Dataset: Dataset_crop (GitHub, tapan0p/Brain-Tumor-Classification). Classes: glioma, meningioma, no tumor, pituitary tumor.

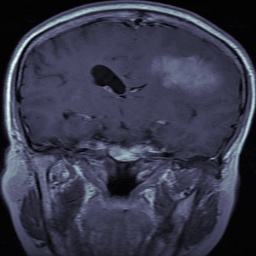
Label: meningioma

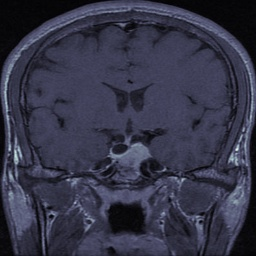
Label: pituitary tumor

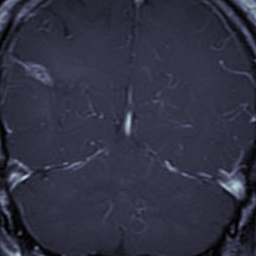
Label: glioma

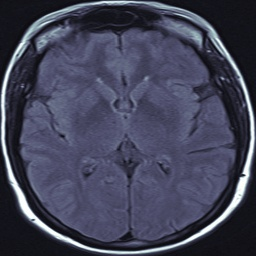
Label: no tumor

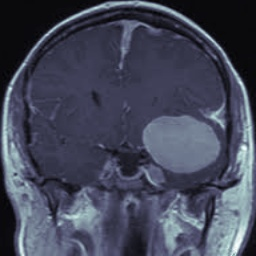
Label: meningioma

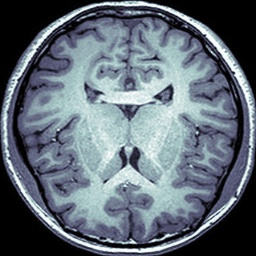
Label: no tumor
